Run: headless pygame with SDL's dummy video driver; simulated clock (each Clock.tick advances the game by its frame time, no real sleeping); random seed 0; keys injected as events and as key.get_pressed() state; no mouse input.
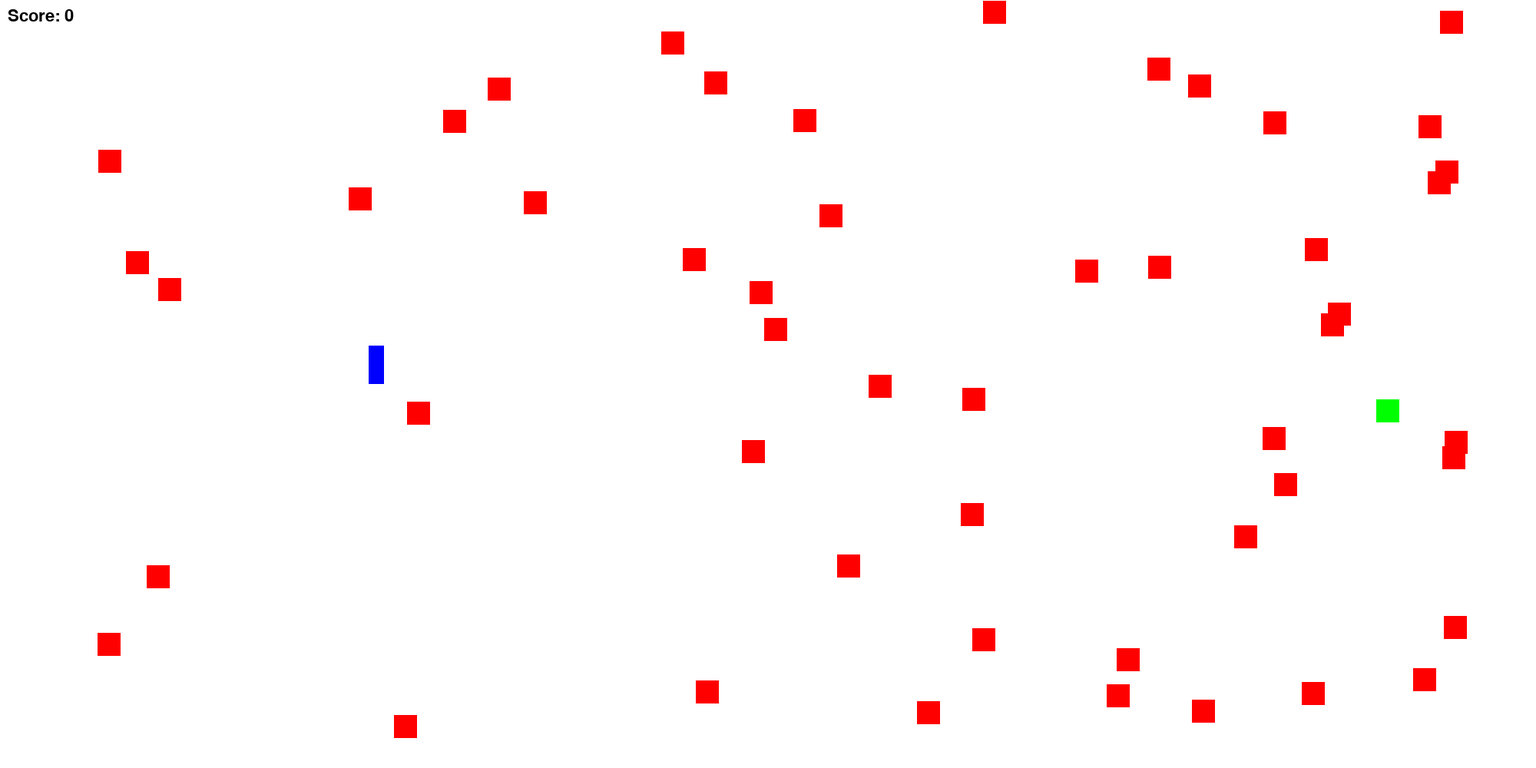
Frame 1 of 4 · flips 1–60 · no input
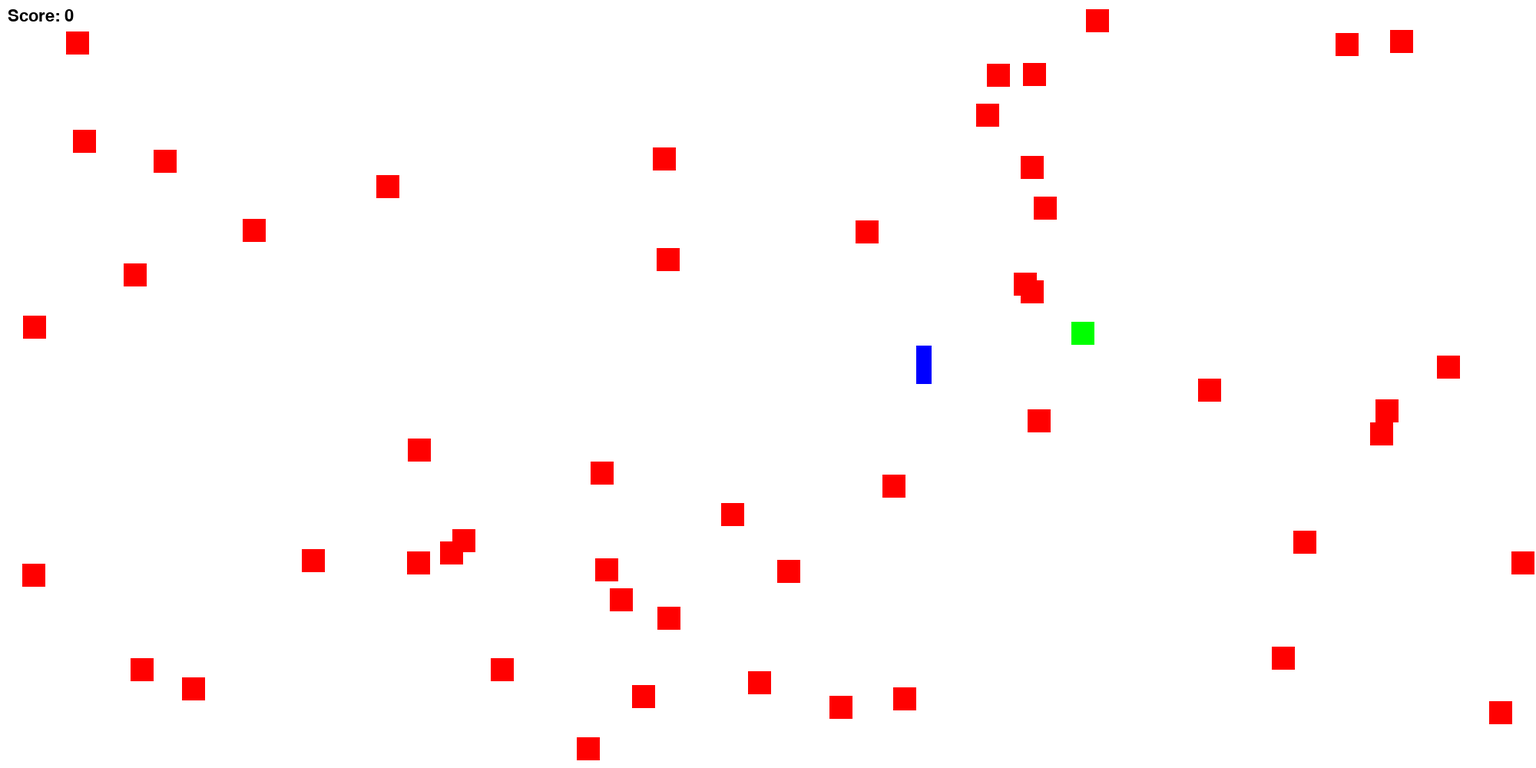
Frame 2 of 4 · flips 61–180 · tapped SPACE, RETURN · held RIGHT (→), D
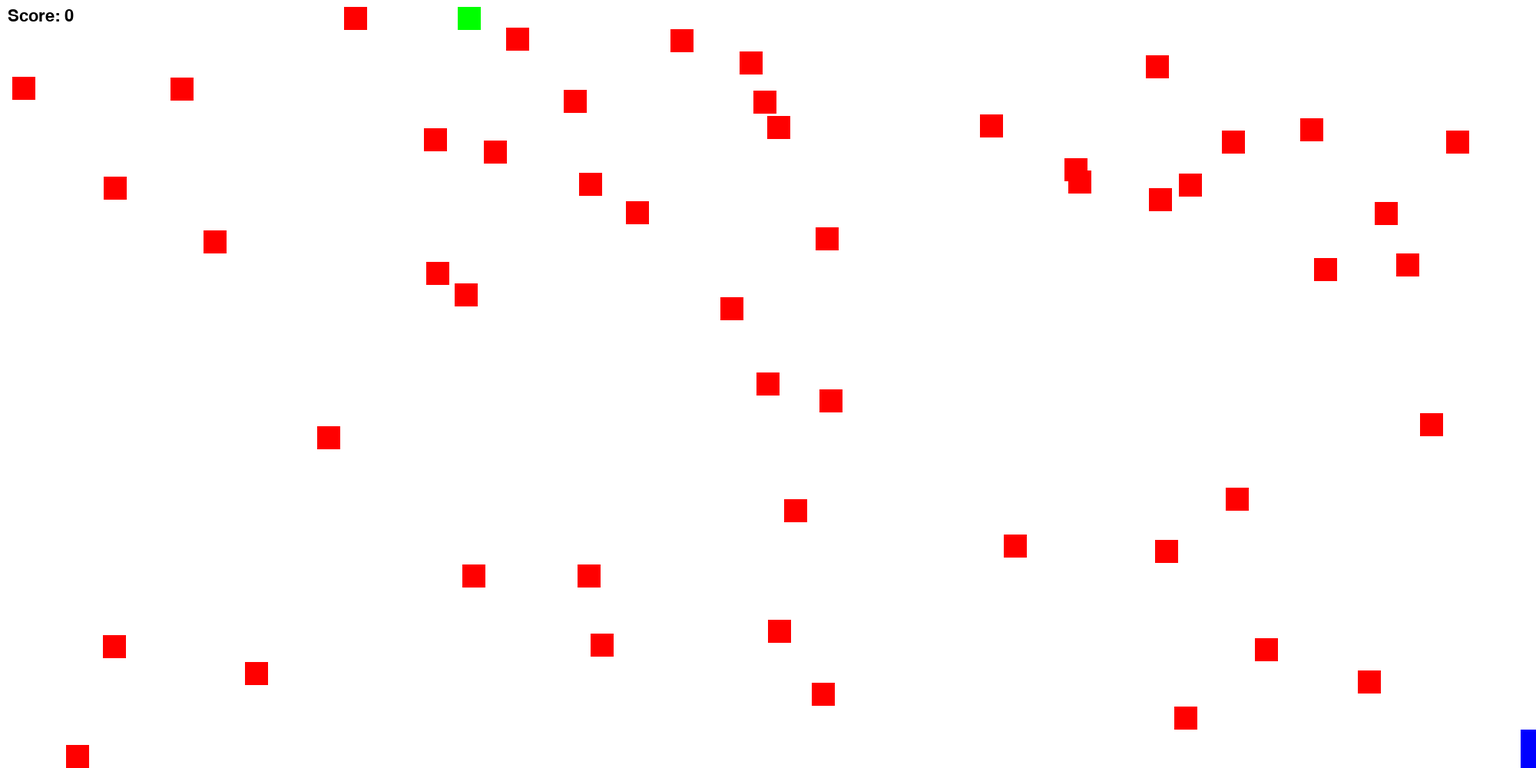
Frame 3 of 4 · flips 181–300 · held DOWN (↓), S
Frame 4 of 4 · flips 301–420 · held LEFT (←), A, UP (↑), W · screen unchanged from frame 3, image omitted

The pygame program that drew these frames:

import pygame, random

pygame.init()

scrn=pygame.display.set_mode((2000,1000))

clock=pygame.time.Clock()

plat=[]
for i in range(50):
    plat.append(pygame.Rect(random.randint(0,1970),random.randint(0,970),30,30))

vic=pygame.Rect(random.randint(0,1970),random.randint(0,970),30,30)

x,y=480,450

score=0

font = pygame.font.SysFont(None, 32)

run=True
xmove=0
ymove=0
while run:
    text = font.render(f'Score: {score}',True,(0,0,0))
    char=pygame.Rect(x,y,20,50)
    scrn.fill((255, 255, 255))

    for i in plat:
        pygame.draw.rect(scrn,(255,0,0),i)
        if i.colliderect(char):
            vic=pygame.Rect(random.randint(0,1970),random.randint(0,970),30,30)
            score=0
            plat=[]
            for i in range(50):
                pble=pygame.Rect(random.randint(0,1970),random.randint(0,970),30,30)
                if not pble.colliderect(char):
                    plat.append(pygame.Rect(random.randint(0,1970),random.randint(0,970),30,30))

    pygame.draw.rect(scrn,(0,255,0),vic)

    if vic.colliderect(char):
        vic=pygame.Rect(random.randint(0,1970),random.randint(0,970),30,30)
        score+=1
        plat=[]
        for i in range(50):
            pble=pygame.Rect(random.randint(0,1970),random.randint(0,970),30,30)
            if not pble.colliderect(char):
                plat.append(pygame.Rect(random.randint(0,1970),random.randint(0,970),30,30))

    pygame.draw.rect(scrn,(0,0,255),char)

    scrn.blit(text,(10,10))

    for event in pygame.event.get():
        if event.type==pygame.QUIT:
            run=False
    keys=pygame.key.get_pressed()
    if keys[pygame.K_w]:
        ymove-=0.1
    if keys[pygame.K_s]:
        ymove+=0.1
    if keys[pygame.K_a]:
        xmove-=0.1
    if keys[pygame.K_d]:
        xmove+=0.1
    x+=xmove
    y+=ymove
    if x<0: x=0
    if y<0: y=0
    if x>1980: x=1980
    if y>950: y=950

    clock.tick(60)

    pygame.display.flip()
